Dataset: dataset (GitHub, xsrajasso/arboles). Classes: green, ground, leafless, red, yellow.

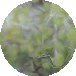
Label: green

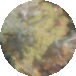
Label: yellow

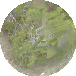
Label: green

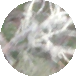
Label: leafless

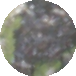
Label: ground

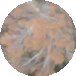
Label: red
